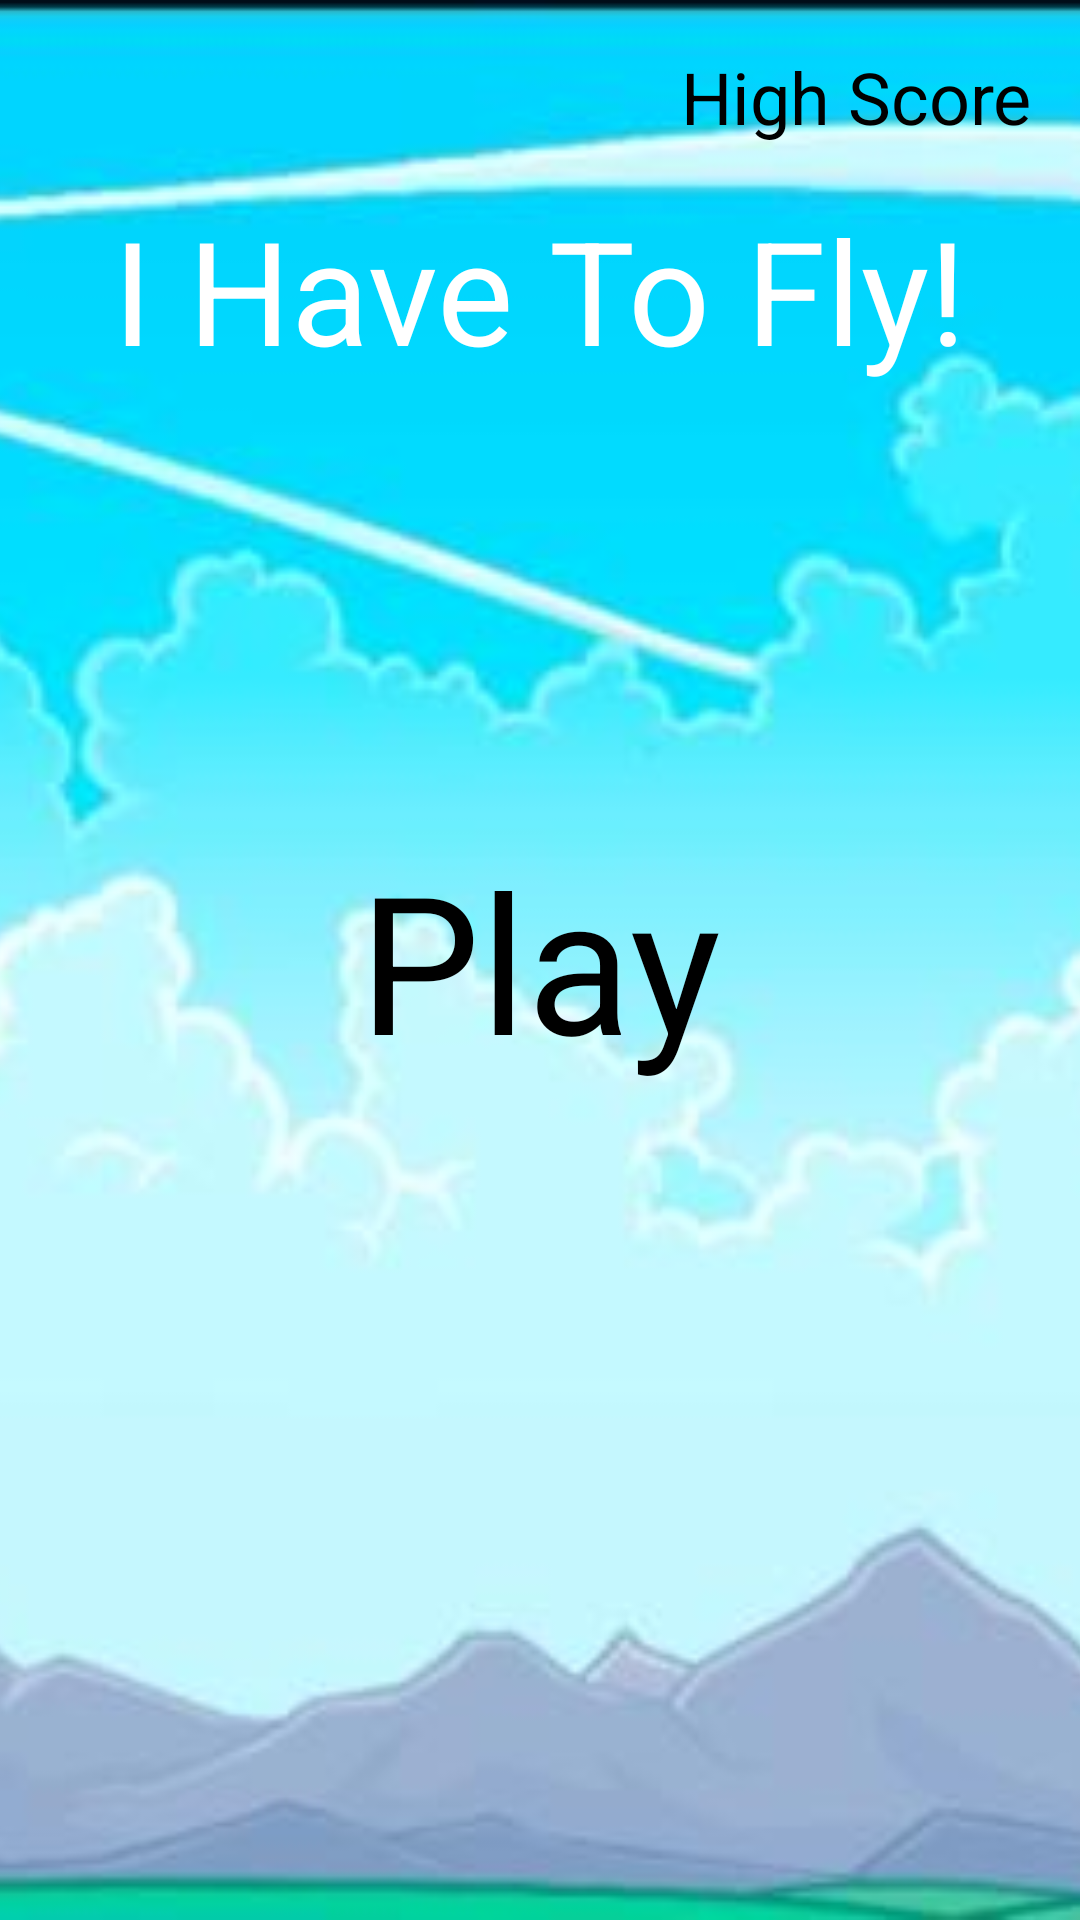

Here is an Android app screen rendered from its layout file. Give the layout XML and the strings, colors and styles it references.
<!-- AndroidManifest.xml: application theme AppTheme -->
<!-- res/layout/bird_layout.xml -->
<?xml version="1.0" encoding="utf-8"?>
<RelativeLayout xmlns:android="http://schemas.android.com/apk/res/android"
    xmlns:app="http://schemas.android.com/apk/res-auto"
    xmlns:tools="http://schemas.android.com/tools"
    android:layout_width="match_parent"
    android:layout_height="match_parent"
    tools:context=".MainActivity">

    <ImageView
        android:layout_width="match_parent"
        android:layout_height="match_parent"
        android:src="@drawable/flappy_bg"
        android:scaleType="centerCrop"/>

    <TextView
        android:layout_width="wrap_content"
        android:layout_height="wrap_content"
        android:textSize="48sp"
        android:text="I Have To Fly!"
        android:textColor="#ffffff"
        android:layout_above="@id/play"
        android:layout_below="@id/highScoreTxt"
        android:layout_centerHorizontal="true"/>

    <TextView
        android:layout_width="wrap_content"
        android:layout_height="wrap_content"
        android:text="Play"
        android:textSize="64sp"
        android:layout_centerInParent="true"
        android:textColor="#000000"
        android:id="@+id/play"/>

    <TextView
        android:layout_width="wrap_content"
        android:layout_height="wrap_content"
        android:textSize="24sp"
        android:textColor="#000000"
        android:text="High Score"
        android:id="@+id/highScoreTxt"
        android:layout_margin="16dp"
        android:layout_alignParentRight="true"/>

    <ImageView
        android:layout_width="36dp"
        android:layout_height="36dp"
        android:layout_alignParentBottom="true"
        android:layout_margin="16dp"
        android:id="@+id/volumeCtrl" />


</RelativeLayout>
<!-- resources referenced by this layout -->
<resources>
  <!-- drawable flappy_bg: jpg bitmap (drawable, 27735 bytes) -->
  <style name="AppTheme" parent="Theme.AppCompat.Light.DarkActionBar">
          
          <item name="colorPrimary">@color/colorPrimary</item>
          <item name="colorPrimaryDark">@color/colorPrimaryDark</item>
          <item name="colorAccent">@color/colorAccent</item>
      </style>
  <color name="colorPrimary">#6200EE</color>
  <color name="colorPrimaryDark">#3700B3</color>
  <color name="colorAccent">#03DAC5</color>
</resources>
